5-way image classification set "room_classification" from GitHub (gesstalt/BRIDGE); label vocabulary: bathroom, bedroom, hall, kitchen, living room.

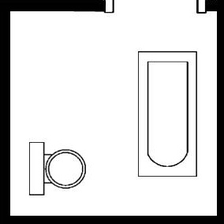
Label: bathroom

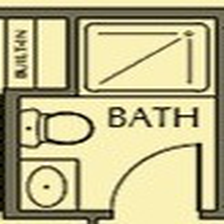
Label: bathroom

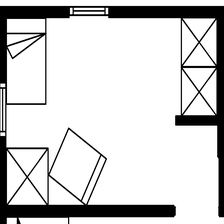
Label: bedroom

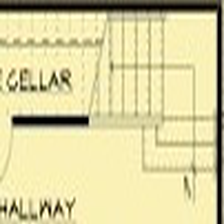
Label: hall

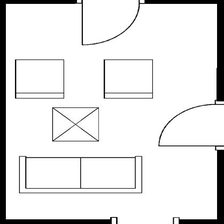
Label: living room

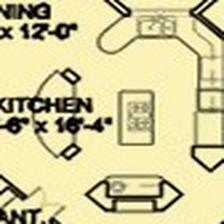
Label: kitchen
